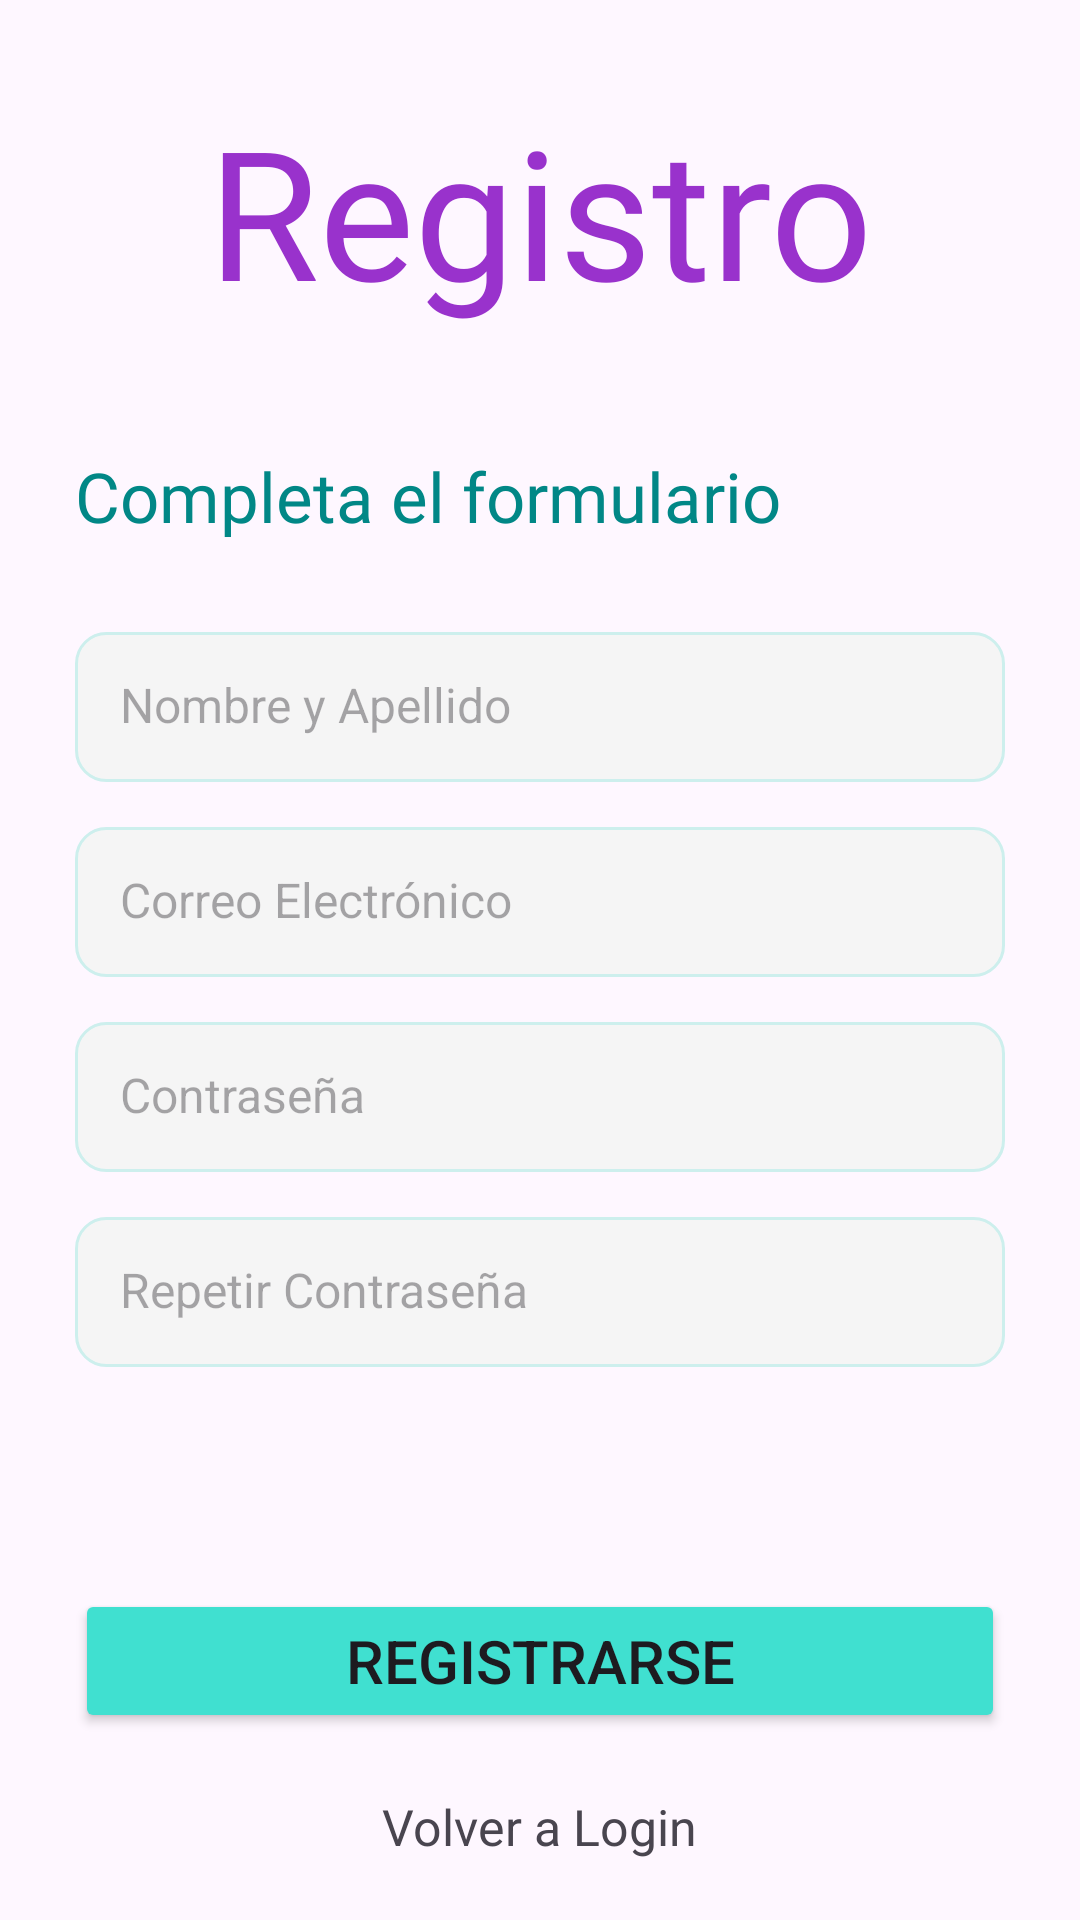

Write the Android layout XML for this screen, with the resource values it uses.
<!-- AndroidManifest.xml: application theme Theme.AppSIS301 -->
<!-- res/layout/activity_register.xml -->
<?xml version="1.0" encoding="utf-8"?>
<androidx.coordinatorlayout.widget.CoordinatorLayout xmlns:android="http://schemas.android.com/apk/res/android"
    xmlns:app="http://schemas.android.com/apk/res-auto"
    xmlns:tools="http://schemas.android.com/tools"
    android:layout_width="match_parent"
    android:layout_height="match_parent"
    tools:context=".ui.RegisterActivity">

    

    
    <LinearLayout
        android:layout_width="match_parent"
        android:layout_height="match_parent"
        android:orientation="vertical">

        

        <TextView
            android:layout_width="match_parent"
            android:layout_height="wrap_content"
            android:layout_marginTop="30dp"
            android:fontFamily="@font/login"
            android:gravity="center"
            android:text="Registro"
            android:textColor="@color/color_morado"
            android:textSize="60sp" />

        <TextView
            android:layout_width="wrap_content"
            android:layout_height="wrap_content"
            android:layout_marginLeft="25dp"
            android:layout_marginTop="40dp"
            android:fontFamily="@font/correo_contrasena"
            android:text="Completa el formulario"
            android:textColor="@color/teal_700"
            android:textSize="23sp" />

        <EditText
            android:layout_width="match_parent"
            android:layout_height="50dp"
            android:layout_marginLeft="25dp"
            android:layout_marginTop="30dp"
            android:layout_marginRight="25dp"
            android:hint="Nombre y Apellido"
            android:background="@drawable/edittext_custom"
            android:inputType="textPersonName"
            android:padding="15dp"
            android:textSize="16sp" />

        <EditText
            android:layout_width="match_parent"
            android:layout_height="50dp"
            android:layout_marginLeft="25dp"
            android:layout_marginTop="15dp"
            android:layout_marginRight="25dp"
            android:hint="Correo Electrónico"
            android:background="@drawable/edittext_custom"
            android:inputType="textEmailAddress"
            android:padding="15dp"
            android:textSize="16sp" />

        <EditText
            android:layout_width="match_parent"
            android:layout_height="50dp"
            android:layout_marginLeft="25dp"
            android:layout_marginTop="15dp"
            android:layout_marginRight="25dp"
            android:hint="Contraseña"
            android:background="@drawable/edittext_custom"
            android:padding="15dp"
            android:inputType="textPassword"
            android:textSize="16sp" />

        <EditText
            android:layout_width="match_parent"
            android:layout_height="50dp"
            android:layout_marginLeft="25dp"
            android:layout_marginTop="15dp"
            android:layout_marginRight="25dp"
            android:hint="Repetir Contraseña"
            android:background="@drawable/edittext_custom"
            android:padding="15dp"
            android:inputType="textPassword"
            android:textSize="16sp" />
    </LinearLayout>

    <LinearLayout
        android:layout_width="match_parent"
        android:layout_height="wrap_content"
        android:orientation="vertical"
        android:layout_gravity="bottom"
        android:gravity="center_horizontal">


        <Button
            android:layout_width="match_parent"
            android:layout_height="wrap_content"
            android:text="Registrarse"
            android:textSize="20dp"
            android:layout_marginLeft="25dp"
            android:layout_marginRight="25dp"
            android:backgroundTint="@color/btn_color"/>
        <TextView
            android:id="@+id/tv_go_to_login"
            android:layout_width="wrap_content"
            android:layout_height="wrap_content"
            android:text="Volver a Login"
            android:layout_marginTop="20dp"
            android:layout_marginBottom="20dp"
            android:textSize="16.5sp"/>

    </LinearLayout>


</androidx.coordinatorlayout.widget.CoordinatorLayout>
<!-- resources referenced by this layout -->
<resources>
  <color name="btn_color">#40E0D0</color>
  <color name="color_morado">#9932CC</color>
  <color name="teal_700">#FF018786</color>
  <!-- drawable edittext_custom (drawable) -->
  <?xml version="1.0" encoding="utf-8"?>
  <shape
      xmlns:android="http://schemas.android.com/apk/res/android"
      android:shape="rectangle"
      android:padding="10dp">
  
      <solid android:color="@color/color_gray_light"/>
      <stroke android:width="1dp" android:color="@color/color_gray"/>
      <corners android:radius="10dp"/>
  
  </shape>
  <style name="Theme.AppSIS301" parent="Base.Theme.AppSIS301" />
  <color name="color_gray_light">#F5F5F5</color>
  <color name="color_gray">#CDEFED</color>
  <style name="Base.Theme.AppSIS301" parent="Theme.Material3.DayNight.NoActionBar">
          
          
  
  
          <item name="colorPrimary">@color/color_morado</item>
          <item name="colorPrimaryVariant">@color/color_morado_accent</item>
          <item name="colorOnPrimary">@color/white</item>
  
  
          <item name="colorSecondary">@color/teal_200</item>
          <item name="colorSecondaryVariant">@color/teal_700</item>
          <item name="colorOnSecondary">@color/black</item>
  
  
          <item name="android:statusBarColor">?attr/colorPrimaryVariant</item>
  
      </style>
  <color name="color_morado_accent">#512DA8</color>
  <color name="white">#FFFFFFFF</color>
  <color name="teal_200">#FF03DAC5</color>
  <color name="black">#FF000000</color>
</resources>
